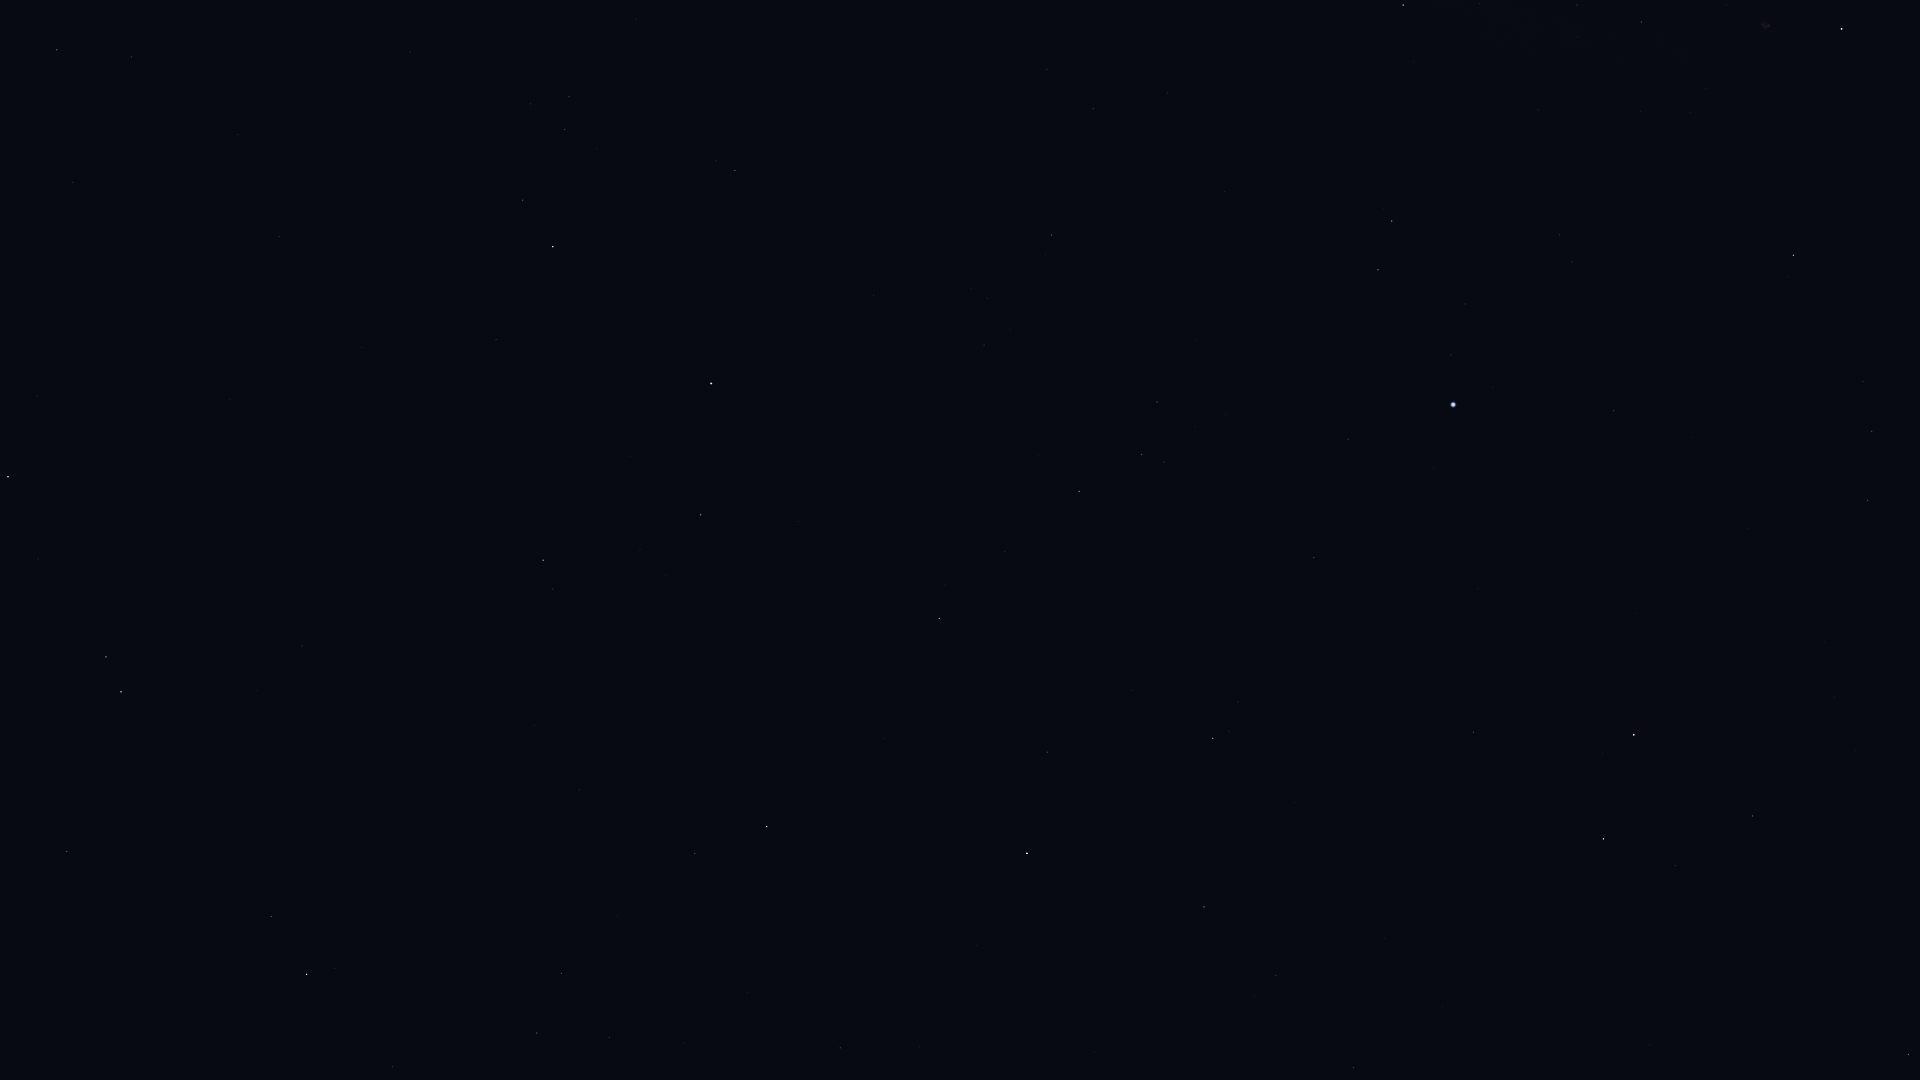

The table this chart was drawn from, first rows:
Star_ID, Name, X, Y
77070, Unukalhai, 307, 974
77450, Gudja, 609, 1038
77516, HIP 77516, 67, 852
78159, HIP 78159, 840, 1048
78493, HIP 78493, 920, 1047
79043, Marsic, 617, 916
79219, Kamuy, 857, 979
79593, Yed Prior, 121, 692
79882, Yed Posterior, 106, 657
79992, HIP 79992, 1353, 1068
80076, Hunor, 1223, 1028
80463, Cujam, 579, 790
80816, Kornephoros, 767, 827
80838, Ogma, 1171, 961
80883, Marfik, 302, 646
81022, Rosalíadecastro, 309, 635
81126, HIP 81126, 1276, 976
81833, HIP 81833, 1204, 907
82651, Mahsati, 594, 608
83000, HIP 83000, 543, 560
83207, HIP 83207, 1047, 752
83608, Alrakis, 1617, 953
83895, Aldhibah, 1908, 1055
84345, Rasalgethi, 701, 515
84379, Sarin, 939, 619
84380, HIP 84380, 1213, 738
84606, HIP 84606, 1229, 731
84880, HIP 84880, 73, 183
85112, HIP 85112, 1238, 702
85670, Rastaban, 1603, 839
85693, Maasym, 1005, 552
86032, Rasalhague, 711, 384
86263, HIP 86263, 57, 50
86414, HIP 86414, 1473, 732
86565, HIP 86565, 131, 57
86742, Cebalrai, 553, 247
86782, Alruba, 1663, 809
86974, HIP 86974, 1079, 492
87585, Grumium, 1753, 816
87808, HIP 87808, 1314, 558
87833, Eltanin, 1634, 735
87933, HIP 87933, 1142, 455
88794, HIP 88794, 1157, 402
91262, Vega, 1453, 405
91852, Xihe, 1425, 345
92420, Sheliak, 1378, 270
92791, HIP 92791, 1465, 304
93194, Sulafat, 1392, 221
94481, Aladfar, 1572, 262
95853, HIP 95853, 1872, 431
95947, Albireo, 1403, 5
97165, Fawaris, 1793, 255
98110, HIP 98110, 1641, 22
100453, Sadr, 1841, 29
